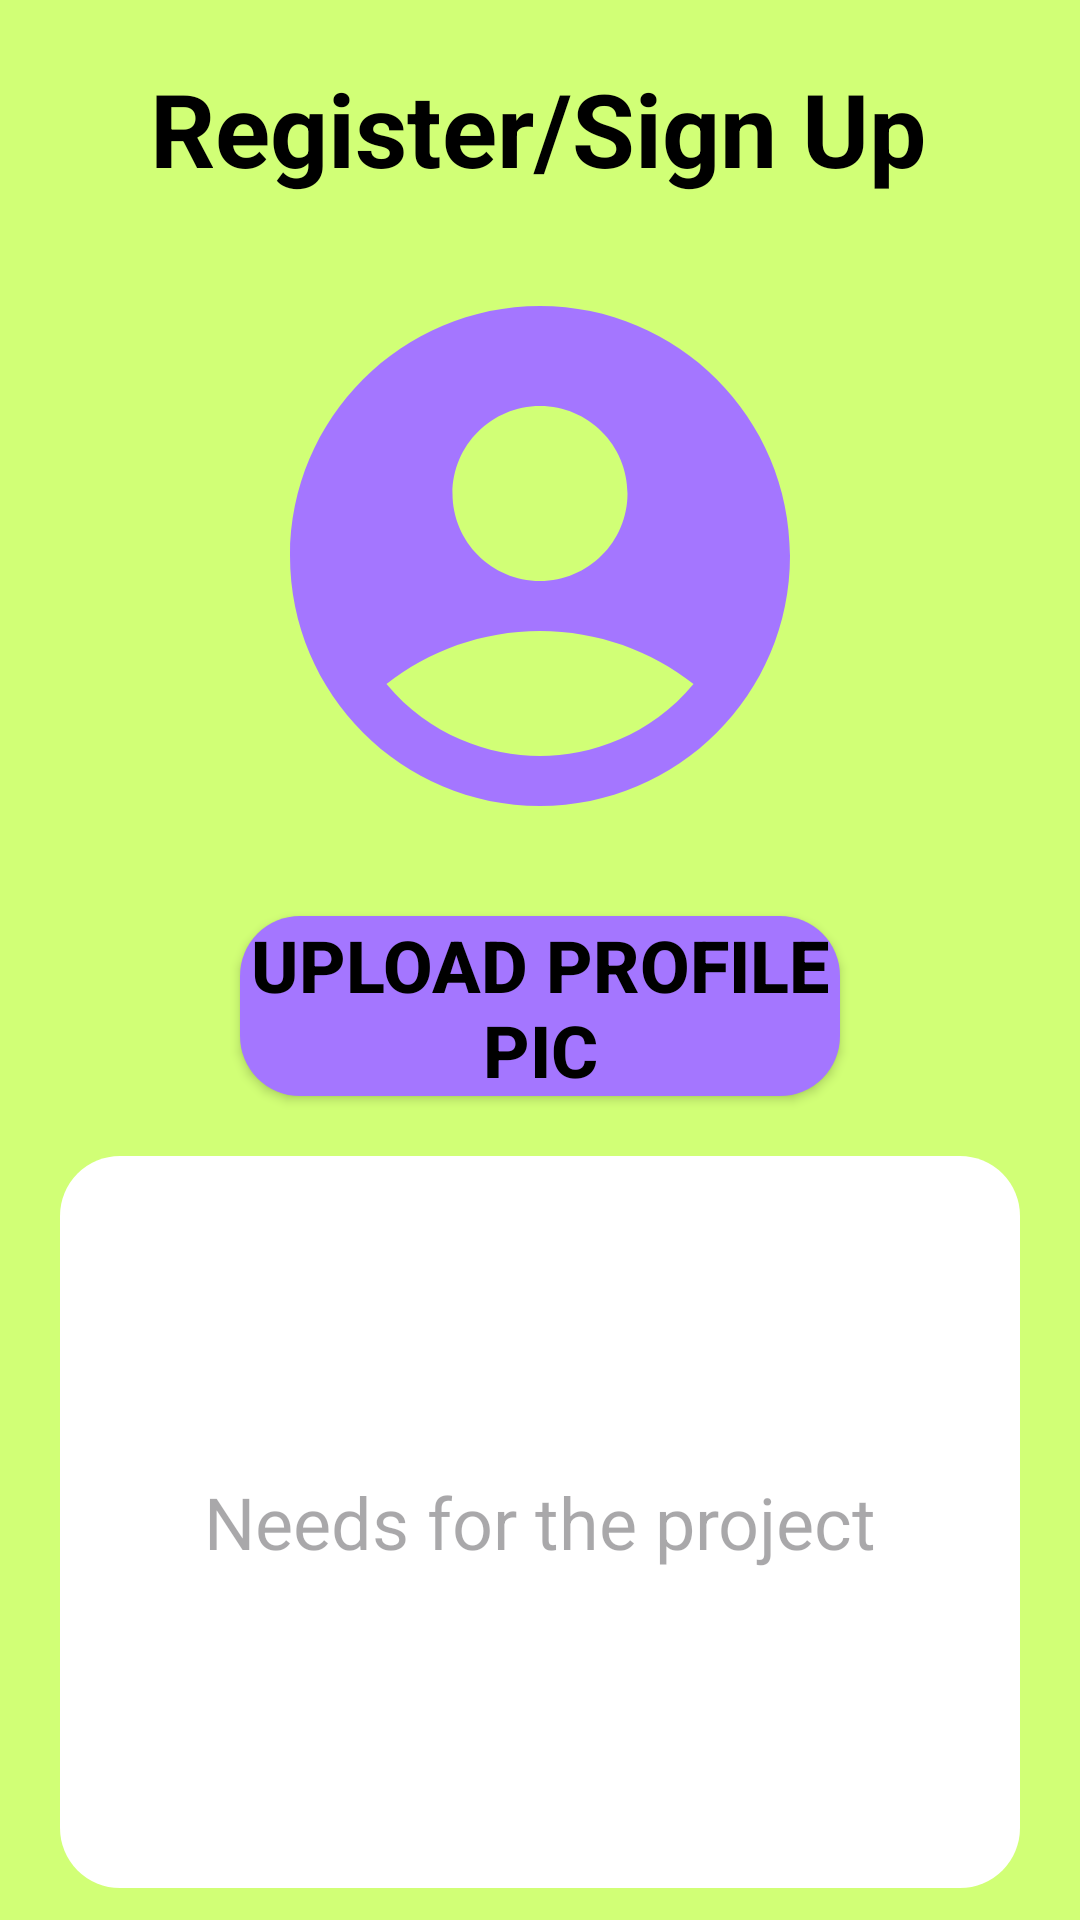

Here is an Android app screen rendered from its layout file. Give the layout XML and the strings, colors and styles it references.
<!-- AndroidManifest.xml: application theme Theme.Squadject -->
<!-- res/layout/activity_register_form2.xml -->
<?xml version="1.0" encoding="utf-8"?>
<androidx.constraintlayout.widget.ConstraintLayout xmlns:android="http://schemas.android.com/apk/res/android"
    xmlns:app="http://schemas.android.com/apk/res-auto"
    xmlns:tools="http://schemas.android.com/tools"
    android:layout_width="match_parent"
    android:layout_height="match_parent"
    android:background="#D1FF76"
    tools:context=".RegisterForm2">

    <TextView
        android:id="@+id/textView3"
        android:layout_width="wrap_content"
        android:layout_height="wrap_content"
        android:layout_marginTop="20dp"
        android:text="Register/Sign Up"
        android:textAlignment="center"
        android:textColor="#000000"
        android:textSize="34sp"
        android:textStyle="bold"
        app:layout_constraintEnd_toEndOf="parent"
        app:layout_constraintHorizontal_bias="0.495"
        app:layout_constraintStart_toStartOf="parent"
        app:layout_constraintTop_toTopOf="parent" />

    <ImageView
        android:id="@+id/profilePic_registerForm2"
        android:layout_width="200dp"
        android:layout_height="200dp"
        android:layout_marginStart="20dp"
        android:layout_marginTop="20dp"
        android:layout_marginEnd="20dp"
        android:src="@drawable/profile_purple"
        app:layout_constraintEnd_toEndOf="parent"
        app:layout_constraintStart_toStartOf="parent"
        app:layout_constraintTop_toBottomOf="@+id/textView3"
        app:srcCompat="@drawable/profile_purple" />

    <Button
        android:id="@+id/upload_registerForm2"
        android:layout_width="0dp"
        android:layout_height="60dp"
        android:layout_marginStart="80dp"
        android:layout_marginTop="20dp"
        android:layout_marginEnd="80dp"
        android:background="@drawable/button7_background"
        android:backgroundTint="#A476FF"
        android:insetTop="0dp"
        android:insetBottom="0dp"
        android:text="Upload Profile Pic"
        android:textColor="#000000"
        android:textSize="24sp"
        android:textStyle="bold"
        app:backgroundTint="@null"
        app:layout_constraintEnd_toEndOf="parent"
        app:layout_constraintStart_toStartOf="parent"
        app:layout_constraintTop_toBottomOf="@+id/profilePic_registerForm2" />

    <EditText
        android:id="@+id/needsText_registerForm2"
        android:layout_width="0dp"
        android:layout_height="244dp"
        android:layout_marginStart="20dp"
        android:layout_marginTop="20dp"
        android:layout_marginEnd="20dp"
        android:background="@drawable/button5_background"
        android:ems="10"
        android:hint="Needs for the project"
        android:inputType="text"
        android:padding="10dp"
        android:textAlignment="center"
        android:textColor="#000000"
        android:textSize="24sp"
        app:layout_constraintEnd_toEndOf="parent"
        app:layout_constraintStart_toStartOf="parent"
        app:layout_constraintTop_toBottomOf="@+id/upload_registerForm2" />

    <Button
        android:id="@+id/register_registerForm2"
        android:layout_width="0dp"
        android:layout_height="60dp"
        android:layout_marginStart="80dp"
        android:layout_marginTop="20dp"
        android:layout_marginEnd="80dp"
        android:background="@drawable/button7_background"
        android:backgroundTint="#A476FF"
        android:insetTop="0dp"
        android:insetBottom="0dp"
        android:text="Register"
        android:textColor="#000000"
        android:textSize="24sp"
        android:textStyle="bold"
        app:backgroundTint="@null"
        app:layout_constraintEnd_toEndOf="parent"
        app:layout_constraintStart_toStartOf="parent"
        app:layout_constraintTop_toBottomOf="@+id/needsText_registerForm2" />


</androidx.constraintlayout.widget.ConstraintLayout>
<!-- resources referenced by this layout -->
<resources>
  <!-- drawable button5_background (drawable) -->
  <?xml version="1.0" encoding="utf-8"?>
  <shape xmlns:android="http://schemas.android.com/apk/res/android">
      <solid android:color="#FFFFFF" />
      <corners
          android:topLeftRadius="20dp"
          android:bottomLeftRadius="20dp"
          android:topRightRadius="20dp"
          android:bottomRightRadius="20dp"/>
  </shape>
  <!-- drawable button7_background (drawable) -->
  <?xml version="1.0" encoding="utf-8"?>
  <shape xmlns:android="http://schemas.android.com/apk/res/android">
      <solid android:color="#A476FF" />
      <corners
          android:topLeftRadius="20dp"
          android:bottomLeftRadius="20dp"
          android:topRightRadius="20dp"
          android:bottomRightRadius="20dp"/>
  </shape>
  <!-- drawable profile_purple (drawable) -->
  <vector android:height="24dp" android:tint="#A476FF"
      android:viewportHeight="24" android:viewportWidth="24"
      android:width="24dp" xmlns:android="http://schemas.android.com/apk/res/android">
      <path android:fillColor="@android:color/white" android:pathData="M12,2C6.48,2 2,6.48 2,12s4.48,10 10,10s10,-4.48 10,-10S17.52,2 12,2zM12,6c1.93,0 3.5,1.57 3.5,3.5S13.93,13 12,13s-3.5,-1.57 -3.5,-3.5S10.07,6 12,6zM12,20c-2.03,0 -4.43,-0.82 -6.14,-2.88C7.55,15.8 9.68,15 12,15s4.45,0.8 6.14,2.12C16.43,19.18 14.03,20 12,20z"/>
  </vector>
  <style name="Theme.Squadject" parent="Base.Theme.Squadject" />
  <style name="Base.Theme.Squadject" parent="Theme.Material3.DayNight.NoActionBar">
          
          
      </style>
</resources>
